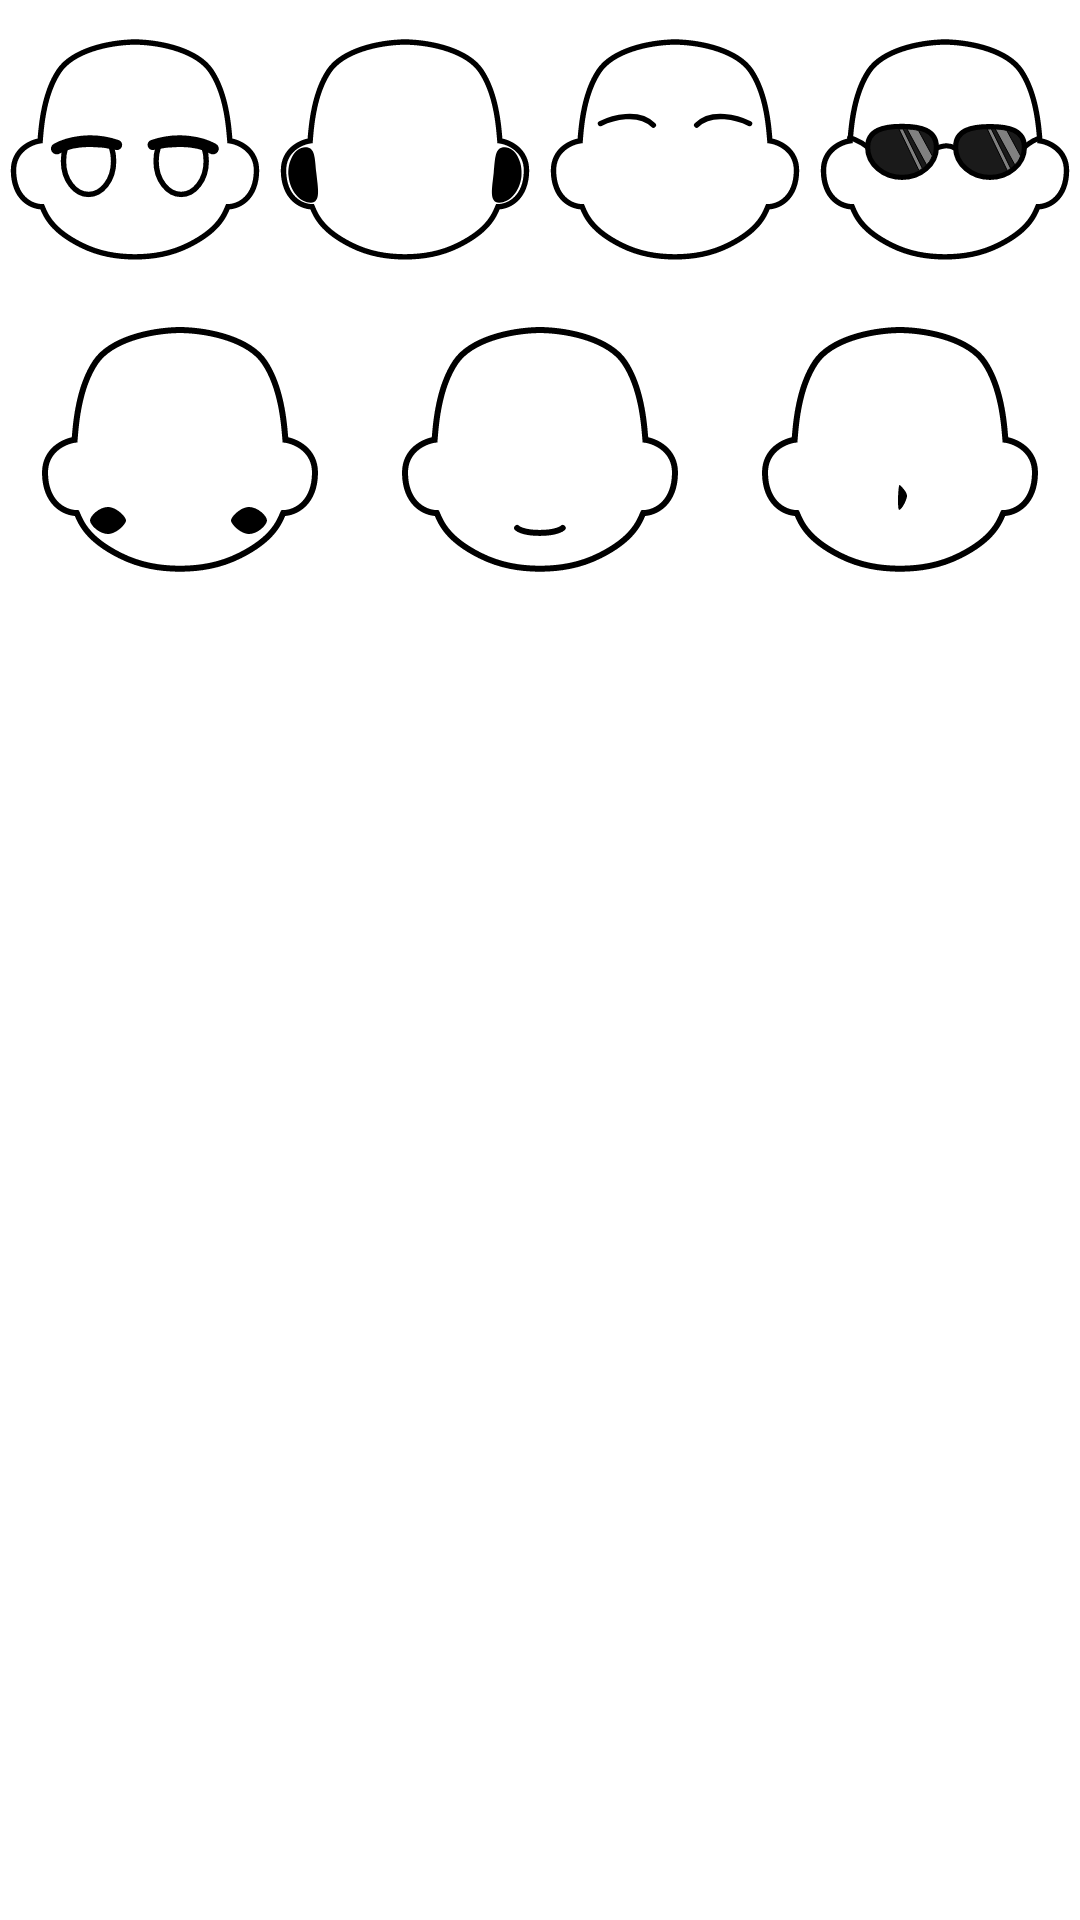

The Android layout XML behind this screen, and the referenced resources:
<!-- AndroidManifest.xml: application theme Theme.AnimeCharacterMaker -->
<!-- res/layout/fragment_face_menu.xml -->
<?xml version="1.0" encoding="utf-8"?>
<FrameLayout xmlns:android="http://schemas.android.com/apk/res/android"
    xmlns:app="http://schemas.android.com/apk/res-auto"
    xmlns:tools="http://schemas.android.com/tools"
    android:layout_width="match_parent"
    android:layout_height="match_parent"
    tools:context=".ui.FaceMenuFragment">

    <LinearLayout
        android:layout_width="match_parent"
        android:layout_height="match_parent"
        android:orientation="vertical">

        <LinearLayout
            android:layout_width="match_parent"
            android:layout_height="wrap_content"
            android:orientation="horizontal"
            android:weightSum="4">

            <ImageView
                android:id="@+id/imageView1"
                android:layout_width="wrap_content"
                android:layout_height="wrap_content"
                android:layout_weight="1"
                android:src="@drawable/icon_eyes_menu" />
            <ImageView
                android:id="@+id/imageView2"
                android:layout_width="wrap_content"
                android:layout_height="wrap_content"
                android:layout_weight="1"
                android:src="@drawable/icon_ears_menu" />
            <ImageView
                android:id="@+id/imageView3"
                android:layout_width="wrap_content"
                android:layout_height="wrap_content"
                android:layout_weight="1"
                android:src="@drawable/icon_eyebrows_menu" />
            <ImageView
                android:id="@+id/imageView7"
                android:layout_width="wrap_content"
                android:layout_height="wrap_content"
                android:layout_weight="1"
                android:src="@drawable/icon_head_accessories_menu" />
        </LinearLayout>
        <LinearLayout
            android:layout_width="match_parent"
            android:layout_height="wrap_content"
            android:orientation="horizontal"
            android:weightSum="3">

            <ImageView
                android:id="@+id/imageView4"
                android:layout_width="wrap_content"
                android:layout_height="wrap_content"
                android:layout_weight="1"
                android:src="@drawable/icon_face_effects_menu" />
            <ImageView
                android:id="@+id/imageView5"
                android:layout_width="wrap_content"
                android:layout_height="wrap_content"
                android:layout_weight="1"
                android:src="@drawable/icon_mouth_menu" />
            <ImageView
                android:id="@+id/imageView6"
                android:layout_width="wrap_content"
                android:layout_height="wrap_content"
                android:layout_weight="1"
                android:src="@drawable/icon_nose_menu" />
        </LinearLayout>
    </LinearLayout>
</FrameLayout>
<!-- resources referenced by this layout -->
<resources>
  <!-- drawable icon_ears_menu: vector/xml drawable (drawable, 6389 chars, omitted) -->
  <!-- drawable icon_eyebrows_menu: vector/xml drawable (drawable, 6229 chars, omitted) -->
  <!-- drawable icon_eyes_menu: vector/xml drawable (drawable, 7716 chars, omitted) -->
  <!-- drawable icon_face_effects_menu: vector/xml drawable (drawable, 6223 chars, omitted) -->
  <!-- drawable icon_head_accessories_menu: vector/xml drawable (drawable, 8383 chars, omitted) -->
  <!-- drawable icon_mouth_menu: vector/xml drawable (drawable, 6039 chars, omitted) -->
  <!-- drawable icon_nose_menu: vector/xml drawable (drawable, 5977 chars, omitted) -->
  <style name="Theme.AnimeCharacterMaker" parent="Theme.MaterialComponents.DayNight.DarkActionBar">
          
          <item name="colorPrimary">@color/primary</item>
          <item name="colorPrimaryVariant">@color/primary_variant</item>
          <item name="colorOnPrimary">@color/white</item>
  
          
          <item name="android:statusBarColor" tools:targetApi="l">?attr/colorPrimaryVariant</item>
          
      </style>
  <color name="primary">#404040</color>
  <color name="primary_variant">#232323</color>
  <color name="white">#FFFFFFFF</color>
</resources>
